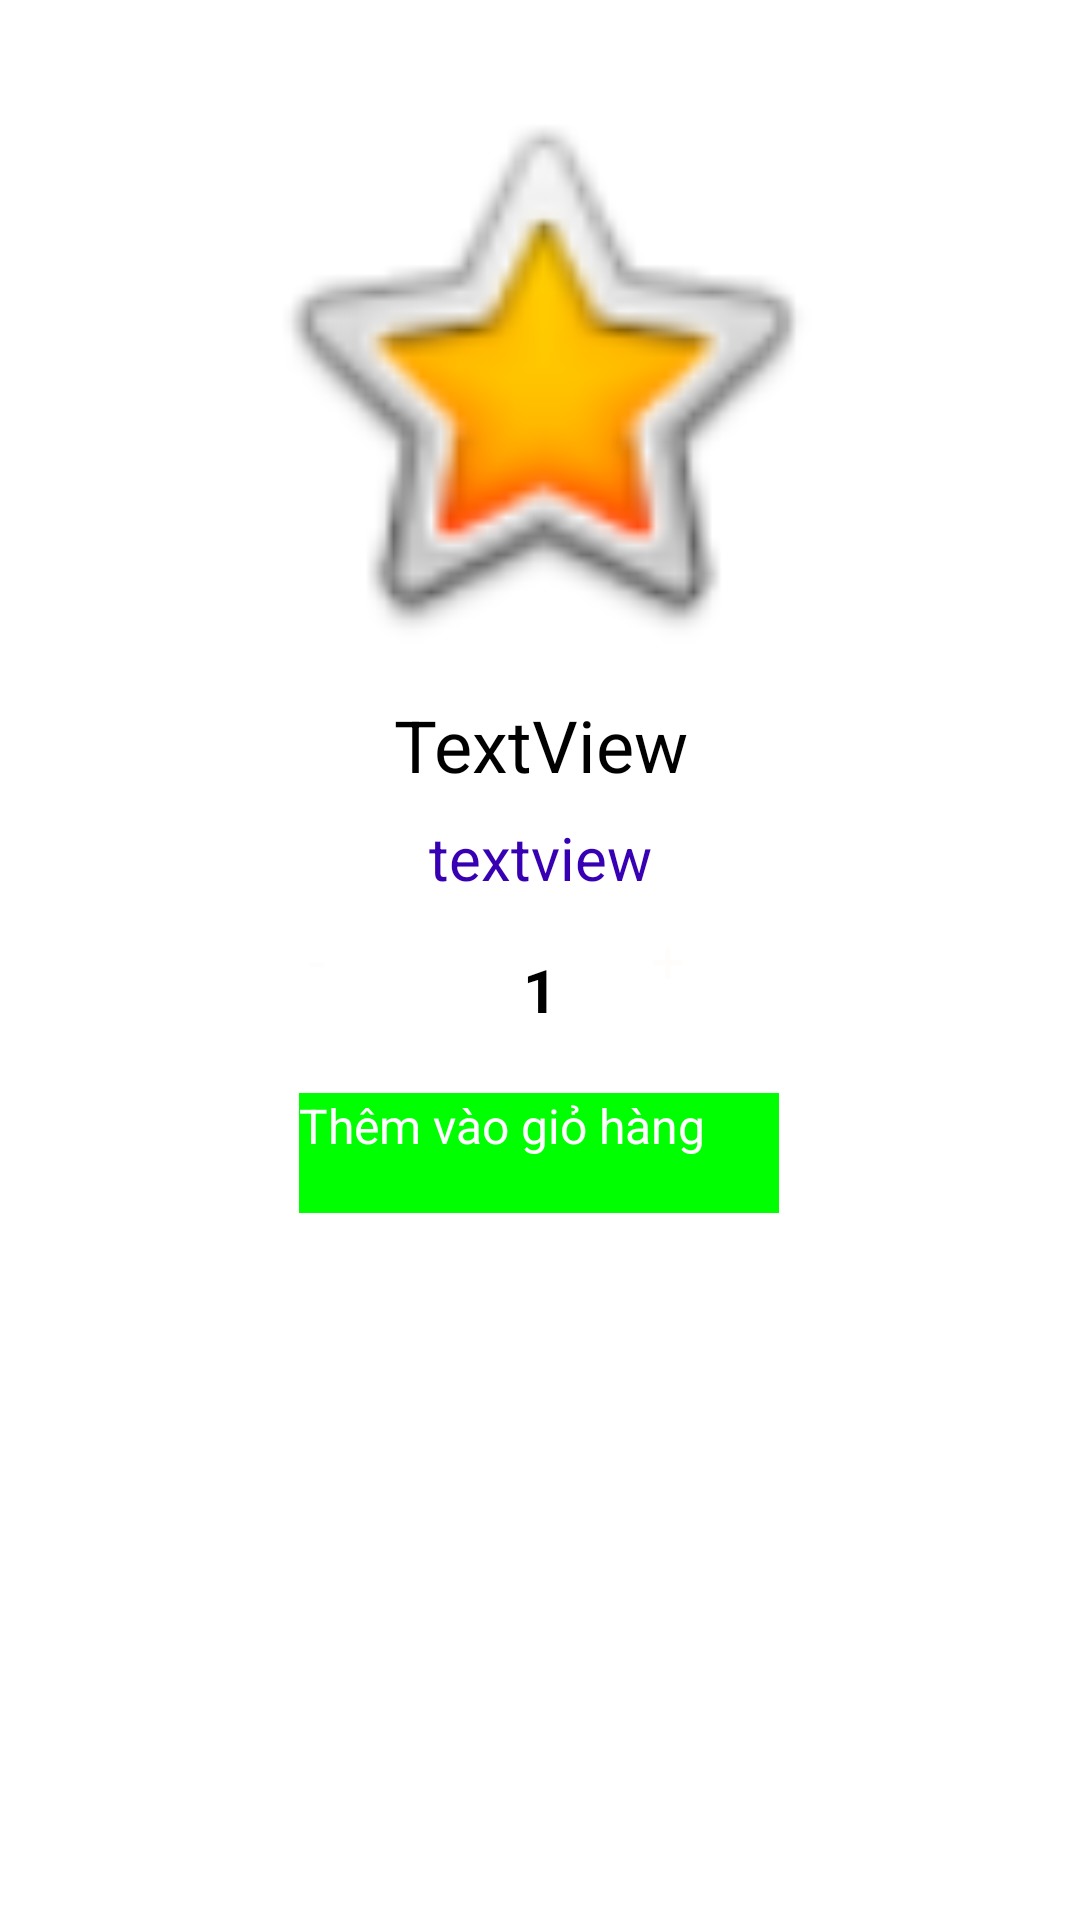

The Android layout XML behind this screen, and the referenced resources:
<!-- AndroidManifest.xml: application theme Theme.Final -->
<!-- res/layout/fragment_details.xml -->
<?xml version="1.0" encoding="utf-8"?>
<FrameLayout xmlns:android="http://schemas.android.com/apk/res/android"
    xmlns:tools="http://schemas.android.com/tools"
    xmlns:app="http://schemas.android.com/apk/res-auto"
    android:layout_width="match_parent"
    android:layout_height="match_parent"
    tools:context=".DetailsFragment">

    <ScrollView
        android:layout_width="match_parent"
        android:layout_height="match_parent">

        <androidx.constraintlayout.widget.ConstraintLayout
            android:layout_width="match_parent"
            android:layout_height="wrap_content">
            
            <LinearLayout
                android:id="@id/linearLayout2"
                android:layout_width="match_parent"
                android:layout_height="match_parent"
                android:layout_marginStart="32dp"
                android:layout_marginTop="7dp"
                android:layout_marginEnd="32dp"
                android:gravity="center_horizontal"
                android:orientation="horizontal"
                app:layout_constraintEnd_toEndOf="parent"
                app:layout_constraintStart_toStartOf="parent"
                app:layout_constraintTop_toBottomOf="@+id/textView2">


                <Button
                    android:id="@+id/bqminus"
                    android:layout_width="40dp"
                    android:layout_height="40dp"
                    android:layout_marginEnd="6dp"
                    android:background="@drawable/rounded_bg"
                    android:text="-"
                    android:textColor="#FFFCFC"
                    android:textSize="20dp"/>

                <TextView
                    android:id="@+id/etcqty"
                    android:layout_width="50dp"
                    android:layout_height="50dp"
                    android:layout_gravity="center_horizontal"
                    android:layout_marginStart="6dp"
                    android:layout_marginEnd="6dp"
                    android:padding="10dp"
                    android:text="1"
                    android:textAlignment="center"
                    android:textSize="20dp"
                    android:textStyle="bold"/>

                <Button
                    android:id="@+id/bqadd"
                    android:layout_width="40dp"
                    android:layout_height="40dp"
                    android:layout_marginStart="6dp"
                    android:background="@drawable/rounded_bg"
                    android:text="+"
                    android:textColor="#FFFCFC"
                    android:textSize="20dp"/>
            </LinearLayout>
            <TextView
                android:id="@+id/textView"
                android:layout_width="0dp"
                android:layout_height="wrap_content"
                android:layout_marginStart="32dp"
                android:layout_marginTop="8dp"
                android:layout_marginEnd="32dp"
                android:text="TextView"
                android:textAlignment="center"
                android:textColor="#000000"
                android:textSize="24sp"
                app:layout_constraintEnd_toEndOf="parent"
                app:layout_constraintStart_toStartOf="parent"
                app:layout_constraintTop_toBottomOf="@+id/imageView2"/>

            <ImageView
                android:id="@id/imageView2"
                android:layout_width="200dp"
                android:layout_height="200dp"
                android:layout_marginStart="32dp"
                android:layout_marginTop="24dp"
                android:layout_marginEnd="32dp"
                android:scaleType="fitCenter"
                android:src="@android:drawable/btn_star_big_on"
                app:layout_constraintEnd_toEndOf="parent"
                app:layout_constraintHorizontal_bias="0.496"
                app:layout_constraintStart_toStartOf="parent"
                app:layout_constraintTop_toTopOf="parent"/>
            
            <TextView
                android:id="@+id/textView2"
                android:layout_width="0dp"
                android:layout_height="wrap_content"
                android:layout_gravity="center_horizontal"
                android:layout_marginStart="32dp"
                android:layout_marginTop="8dp"
                android:layout_marginEnd="32dp"
                android:text="textview"
                android:textAlignment="center"
                android:textColor="@color/design_default_color_primary_dark"
                android:textSize="20sp"
                app:layout_constraintEnd_toEndOf="parent"
                app:layout_constraintStart_toStartOf="parent"
                app:layout_constraintTop_toBottomOf="@+id/textView"/>

            <Button
                android:id="@+id/baddtocart"
                android:layout_width="160dp"
                android:layout_height="40dp"
                android:layout_marginEnd="32dp"
                android:layout_marginStart="32dp"
                android:layout_marginTop="8dp"
                android:background="@color/colorPrimary"
                android:text="Thêm vào giỏ hàng"
                android:textAllCaps="false"
                android:textColor="@color/cardview_light_background"
                android:textSize="16dp"
                app:layout_constraintEnd_toEndOf="parent"
                app:layout_constraintHorizontal_bias="0.498"
                app:layout_constraintStart_toStartOf="parent"
                app:layout_constraintTop_toBottomOf="@+id/linearLayout2"/>

        </androidx.constraintlayout.widget.ConstraintLayout>

    </ScrollView>

</FrameLayout>
<!-- resources referenced by this layout -->
<resources>
  <color name="colorPrimary">#00FF00</color>
</resources>
